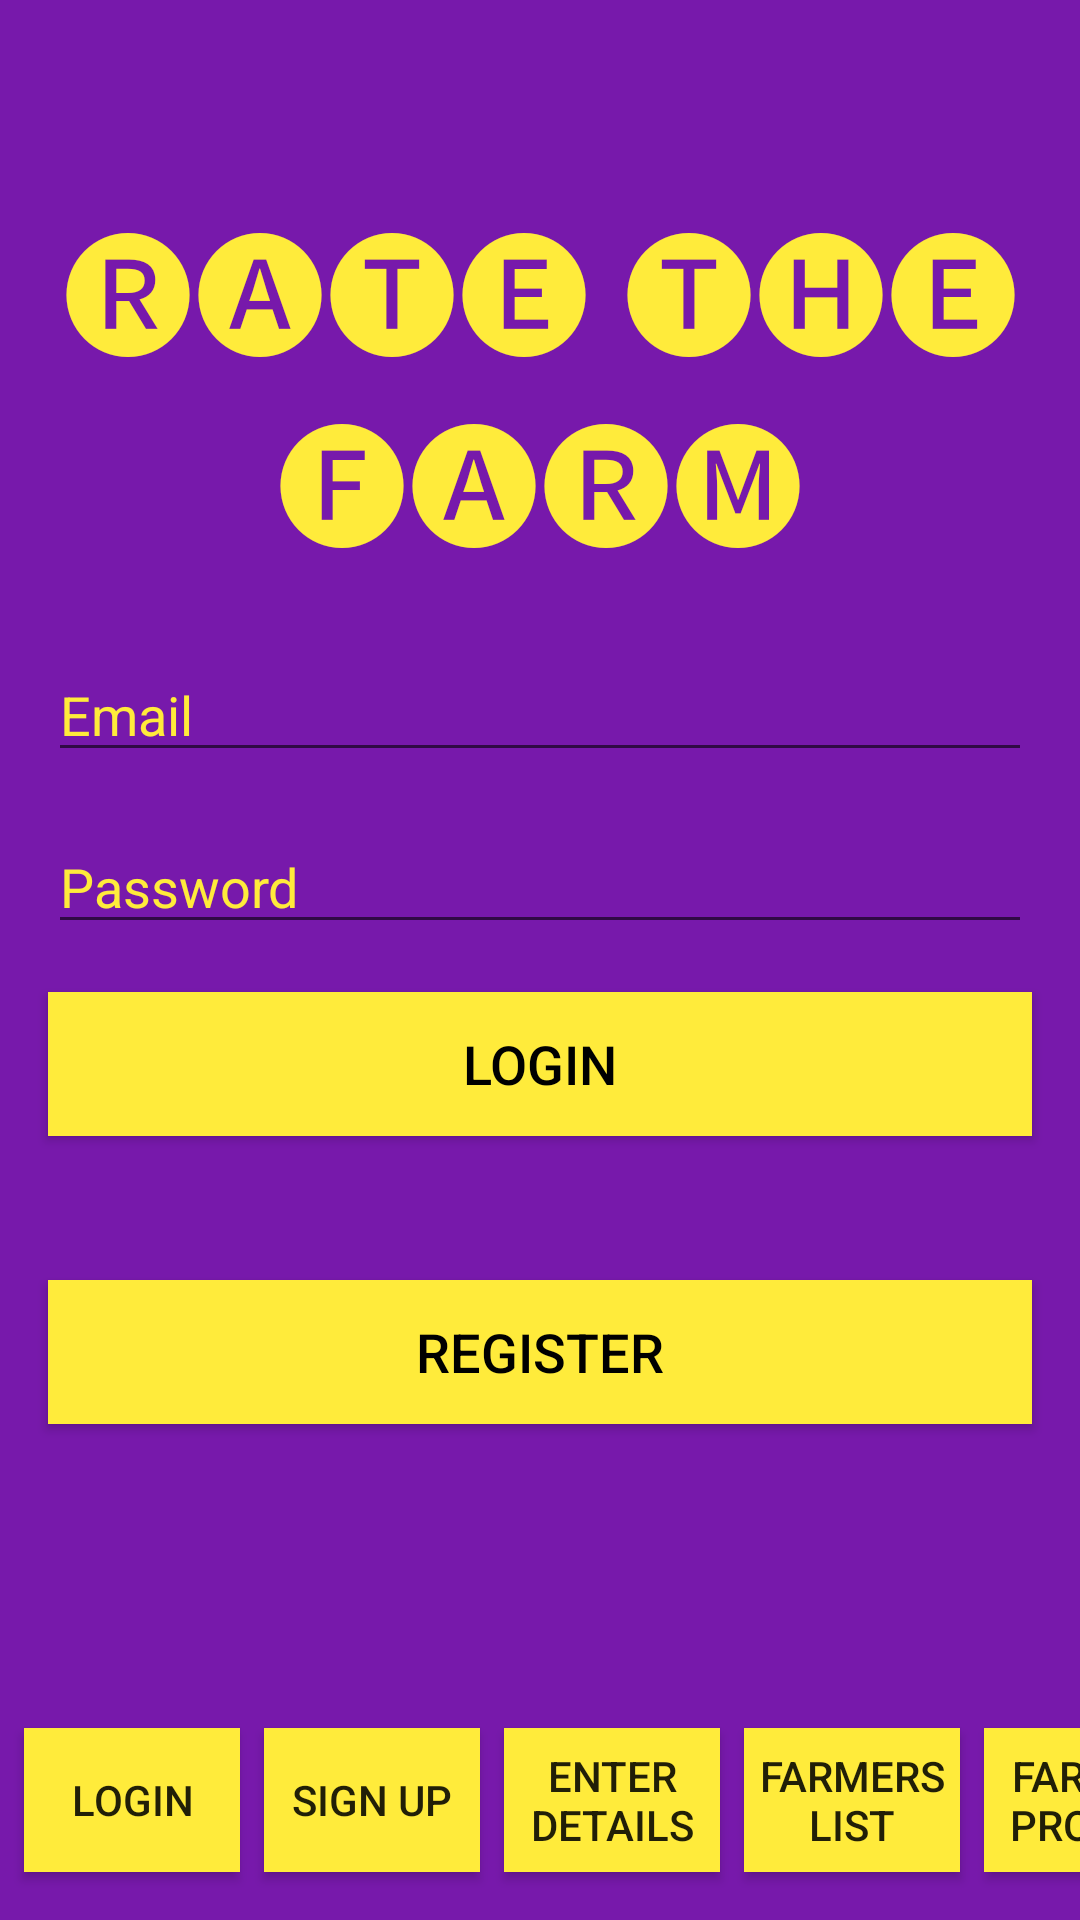

Produce the Android XML layout that renders to this screen, including the resource entries it uses.
<!-- AndroidManifest.xml: application theme AppTheme -->
<!-- res/layout/activity_login_and_sign_up.xml -->
<?xml version="1.0" encoding="utf-8"?>
<android.support.constraint.ConstraintLayout xmlns:android="http://schemas.android.com/apk/res/android"
    xmlns:app="http://schemas.android.com/apk/res-auto"
    xmlns:tools="http://schemas.android.com/tools"
    android:layout_width="match_parent"
    android:background="@color/colorPrimary"
    android:layout_height="match_parent"
    tools:context=".LoginAndSignUp">

    <TextView
        android:id="@+id/title"
        android:layout_width="wrap_content"
        android:layout_height="wrap_content"
        android:layout_marginTop="64dp"
        android:text="@string/page_1_app_title"
        android:textAlignment="center"
        android:textColor="@color/colorAccent"
        android:textSize="44sp"
        app:layout_constraintEnd_toEndOf="parent"
        app:layout_constraintStart_toStartOf="parent"
        app:layout_constraintTop_toTopOf="parent" />

    <android.support.constraint.ConstraintLayout
        android:layout_width="match_parent"
        android:layout_height="match_parent"
        android:layout_marginTop="72dp"
        app:layout_constraintEnd_toEndOf="parent"
        app:layout_constraintStart_toStartOf="parent"
        app:layout_constraintTop_toTopOf="parent">

        <Button
            android:id="@+id/login"
            android:layout_width="match_parent"
            android:layout_height="wrap_content"
            android:layout_margin="16dp"
            android:layout_marginEnd="16dp"
            android:layout_marginStart="16dp"
            android:layout_marginTop="16dp"
            android:background="@color/colorAccent"
            android:text="@string/page_1_login_btn_hint"
            android:textColor="@android:color/black"
            android:textSize="18sp"
            app:layout_constraintEnd_toEndOf="parent"
            app:layout_constraintStart_toStartOf="parent"
            app:layout_constraintTop_toBottomOf="@+id/password" />

        <Button
            android:id="@+id/register"
            style="@style/Widget.AppCompat.Button"
            android:layout_width="match_parent"
            android:layout_height="wrap_content"
            android:layout_marginEnd="16dp"
            android:layout_marginStart="16dp"
            android:layout_marginTop="48dp"
            android:background="@color/colorAccent"
            android:text="@string/page_1_register"
            android:textColor="@android:color/black"
            android:textSize="18sp"
            app:layout_constraintEnd_toEndOf="parent"
            app:layout_constraintStart_toStartOf="parent"
            app:layout_constraintTop_toBottomOf="@+id/login" />

        <EditText
            android:id="@+id/password"
            android:layout_width="match_parent"
            android:layout_height="wrap_content"
            android:layout_marginEnd="16dp"
            android:layout_marginStart="16dp"
            android:layout_marginTop="16dp"
            android:ems="10"
            android:hint="@string/page_1_password_hint"
            android:inputType="textPassword"
            android:textColor="@color/colorAccent"
            android:textColorHint="@color/colorAccent"
            app:layout_constraintEnd_toEndOf="parent"
            app:layout_constraintStart_toStartOf="parent"
            app:layout_constraintTop_toBottomOf="@+id/email"
            tools:textColor="@color/colorAccent"
            tools:textColorHighlight="@color/white" />

        <EditText
            android:id="@+id/email"
            android:layout_width="match_parent"
            android:layout_height="wrap_content"
            android:layout_marginEnd="16dp"
            android:layout_marginStart="16dp"
            android:layout_marginTop="144dp"
            android:ems="10"
            android:hint="@string/page_1_email_hint"
            android:inputType="textEmailAddress"
            android:textColor="@color/colorAccent"
            android:textColorHint="@color/colorAccent"
            app:layout_constraintEnd_toEndOf="parent"
            app:layout_constraintHorizontal_bias="0.0"
            app:layout_constraintStart_toStartOf="parent"
            app:layout_constraintTop_toTopOf="parent"
            tools:textColor="@color/colorAccent"
            tools:textColorHighlight="@color/white" />

        <Button
            android:id="@+id/page_1"
            android:layout_width="72dp"
            android:layout_height="wrap_content"
            android:layout_marginBottom="16dp"
            android:layout_marginStart="8dp"
            android:background="@color/colorAccent"
            android:text="Login"
            app:layout_constraintBottom_toBottomOf="parent"
            app:layout_constraintStart_toStartOf="parent" />

        <Button
            android:id="@+id/page_2"
            android:layout_width="72dp"
            android:layout_height="wrap_content"
            android:layout_marginBottom="16dp"
            android:layout_marginStart="8dp"
            android:background="@color/colorAccent"
            android:text="Sign Up"
            app:layout_constraintBottom_toBottomOf="parent"
            app:layout_constraintStart_toEndOf="@+id/page_1" />

        <Button
            android:id="@+id/page_3"
            android:layout_width="72dp"
            android:layout_height="wrap_content"
            android:layout_marginBottom="16dp"
            android:layout_marginStart="8dp"
            android:background="@color/colorAccent"
            android:text="Enter Details"
            app:layout_constraintBottom_toBottomOf="parent"
            app:layout_constraintStart_toEndOf="@+id/page_2" />

        <Button
            android:id="@+id/page_4"
            android:layout_width="72dp"
            android:layout_height="wrap_content"
            android:layout_marginBottom="16dp"
            android:layout_marginStart="8dp"
            android:background="@color/colorAccent"
            android:text="Farmers List"
            app:layout_constraintBottom_toBottomOf="parent"
            app:layout_constraintStart_toEndOf="@+id/page_3" />

        <Button
            android:id="@+id/page_5"
            android:layout_width="72dp"
            android:layout_height="wrap_content"
            android:layout_marginBottom="16dp"
            android:layout_marginStart="8dp"
            android:background="@color/colorAccent"
            android:text="Farmer Profile"
            app:layout_constraintBottom_toBottomOf="parent"
            app:layout_constraintStart_toEndOf="@+id/page_4" />

    </android.support.constraint.ConstraintLayout>

</android.support.constraint.ConstraintLayout>
<!-- resources referenced by this layout -->
<resources>
  <color name="colorAccent">#FFEB3B</color>
  <color name="colorPrimary">#7719AB</color>
  <color name="white">#ffffff</color>
  <string name="page_1_app_title">🅡🅐🅣🅔 🅣🅗🅔 🅕🅐🅡🅜</string>
  <string name="page_1_email_hint">Email</string>
  <string name="page_1_login_btn_hint">LOGIN</string>
  <string name="page_1_password_hint">Password</string>
  <string name="page_1_register">Register</string>
  <style name="AppTheme" parent="Theme.AppCompat.Light.DarkActionBar">
          
          <item name="colorPrimary">@color/colorPrimary</item>
          <item name="colorPrimaryDark">@color/colorPrimaryDark</item>
          <item name="colorAccent">@color/colorAccent</item>
      </style>
  <color name="colorPrimaryDark">#5C2C8F</color>
</resources>
